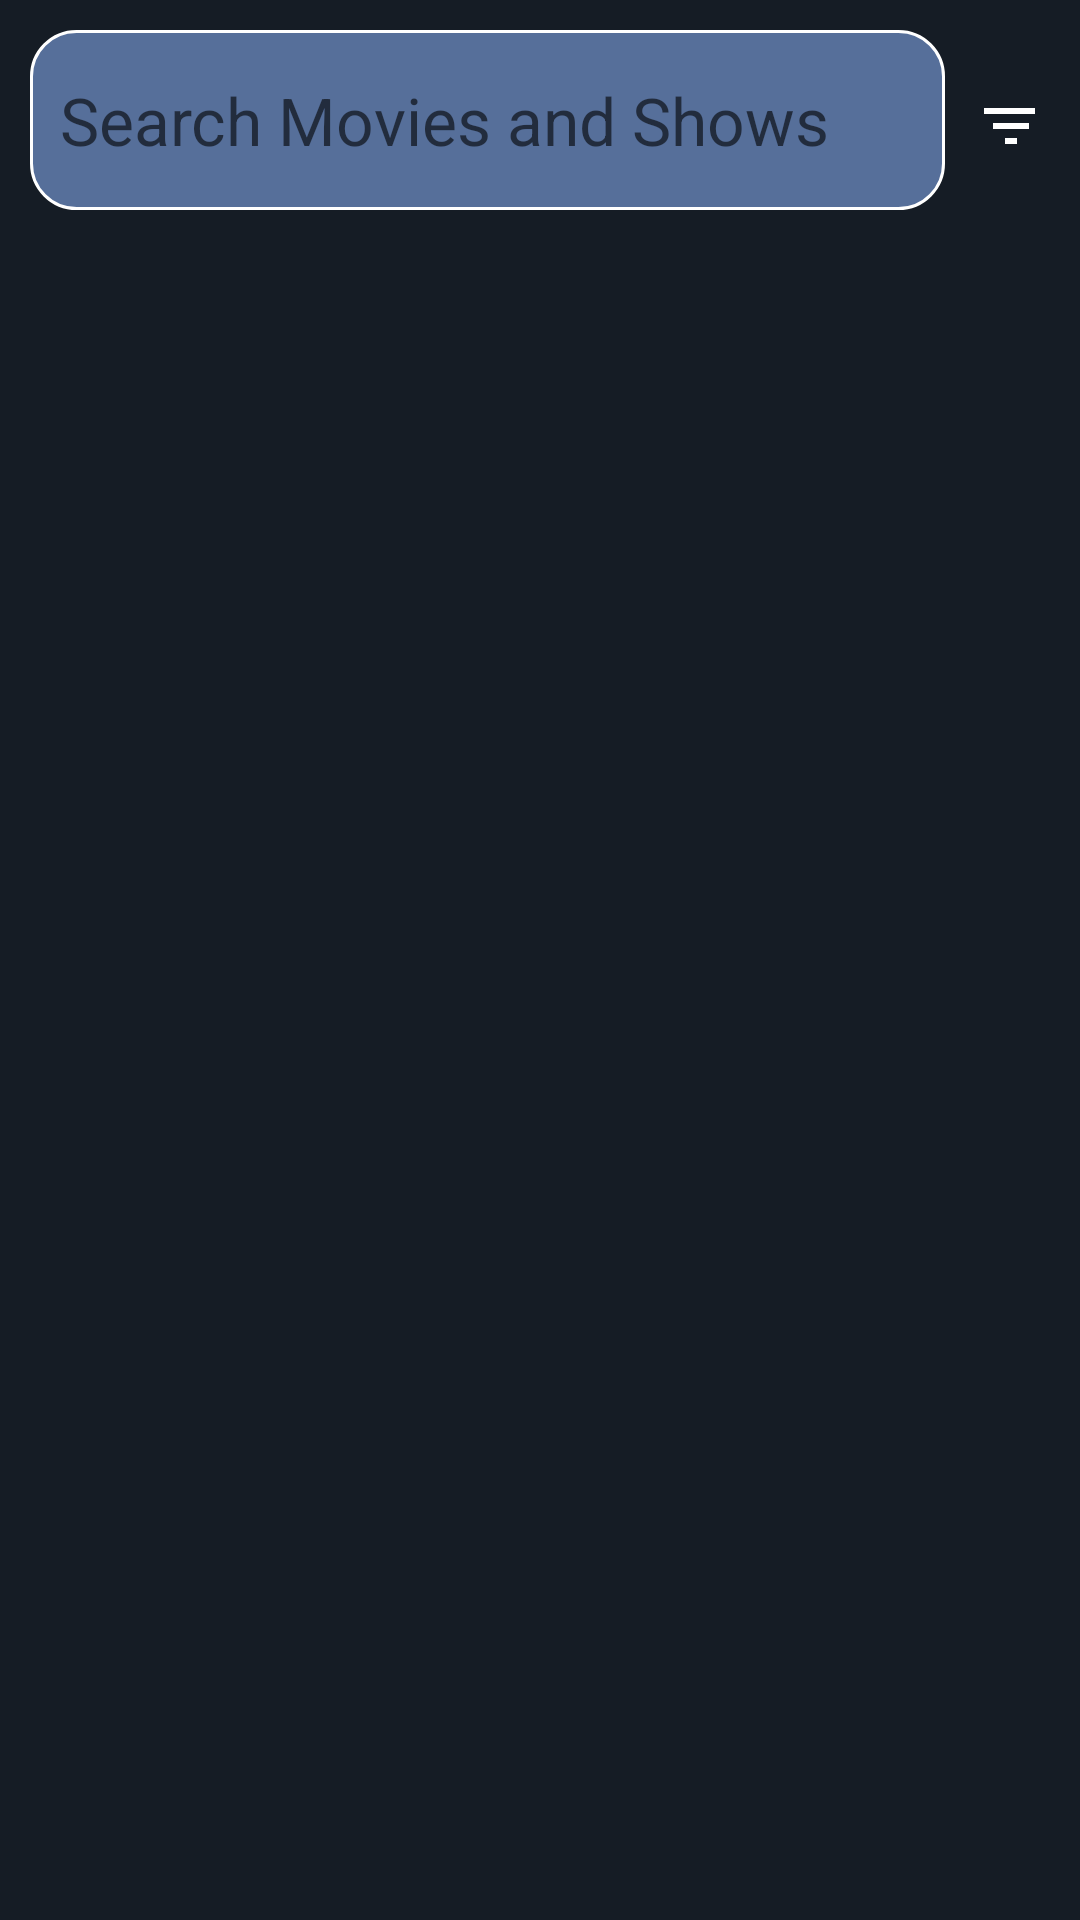

The Android layout XML behind this screen, and the referenced resources:
<!-- AndroidManifest.xml: application theme Theme.MovieFlex -->
<!-- res/layout/fragment_search.xml -->
<?xml version="1.0" encoding="utf-8"?>
<LinearLayout
    xmlns:android="http://schemas.android.com/apk/res/android"
    xmlns:tools="http://schemas.android.com/tools"
    android:layout_width="match_parent"
    android:layout_height="match_parent"
    android:background="@color/my_color1"
    android:orientation="vertical"
    tools:context=".ui.fragments.SearchFragment">
<LinearLayout
    android:layout_width="match_parent"
    android:layout_height="wrap_content"
    android:orientation="horizontal">

    <EditText
        android:id="@+id/searchEditText"
        android:layout_width="0dp"
        android:layout_weight="1"
        android:layout_height="60dp"
        android:hint="Search Movies and Shows"
        android:background="@drawable/search_shape"
        android:textColor="@color/white"
        android:textSize="22sp"
        android:paddingLeft="10dp"
        android:layout_margin="10dp" />

    <Spinner
        android:id="@+id/spin"
        android:layout_width="20dp"
        android:layout_height="20dp"
        android:layout_gravity="center"
        android:layout_marginRight="15dp"
        android:background="@drawable/ic_baseline_filter_list" />
</LinearLayout>
    <androidx.recyclerview.widget.RecyclerView
        android:id="@+id/search_result"
        android:layout_width="match_parent"
        android:layout_height="wrap_content"
        android:layout_margin="5dp"
        android:background="@color/bgt_blue"
        android:scrollbars="vertical" />

</LinearLayout>
<!-- resources referenced by this layout -->
<resources>
  <color name="bgt_blue">#1a242f</color>
  <color name="my_color1">#151c25</color>
  <color name="white">#FFFFFFFF</color>
  <!-- drawable ic_baseline_filter_list (drawable) -->
  <vector xmlns:android="http://schemas.android.com/apk/res/android"
      android:width="15dp"
      android:height="15dp"
      android:tint="#FFFFFF"
      android:viewportWidth="20"
      android:viewportHeight="20">
      <path
          android:fillColor="@android:color/white"
          android:pathData="M10,18h4v-2h-4v2zM3,6v2h18L21,6L3,6zM6,13h12v-2L6,11v2z" />
  </vector>
  <!-- drawable search_shape (drawable) -->
  <?xml version="1.0" encoding="utf-8"?>
  <shape xmlns:android="http://schemas.android.com/apk/res/android"
      android:shape="rectangle">
      <solid android:color="@color/light_blue" />
      <corners android:radius="15dp" />
      <stroke
          android:width="1dp"
          android:color="@color/white" />
  
  
  </shape>
  <style name="Theme.MovieFlex" parent="Theme.MaterialComponents.DayNight.DarkActionBar">
          
          <item name="colorPrimary">@color/my_color1</item>
          <item name="colorPrimaryVariant">@color/black</item>
          <item name="colorOnPrimary">@color/white</item>
          <item name="colorAccent">@color/my_color1</item>
          
          <item name="colorSecondary">@color/red</item>
          <item name="colorSecondaryVariant">@color/teal_700</item>
          <item name="colorOnSecondary">@color/white</item>
          
          <item name="android:statusBarColor" tools:targetApi="l">?attr/colorPrimaryVariant</item>
          
      </style>
  <color name="light_blue">#566f9a</color>
  <color name="black">#FF000000</color>
  <color name="red">#FF0000</color>
  <color name="teal_700">#FF018786</color>
</resources>
